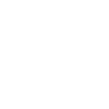
t = 0.00 s
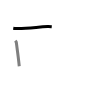
t = 1.50 s
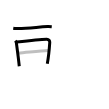
t = 3.25 s
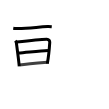
t = 4.75 s
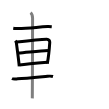
t = 6.50 s
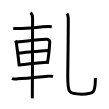
t = 8.00 s

The animated SVG that drew these frames (rendered in a browser with its animation timeline set to each time). Animation: 8 SMIL elements (animate=8); one cycle of 8.00 s.

<svg width="109px" height="109px" viewBox="0 0 px 109px" xmlns="http://www.w3.org/2000/svg" xmlns:xlink="http://www.w3.org/1999/xlink" xml:space="preserve" version="1.1"  baseProfile="full">
<path d="M13.25,28.3c1.2,0.21,3.39,0.25,4.58,0.21c11.05-0.36,19.73-1.34,29.73-1.9c1.98-0.11,3.19,0.1,4.19,0.21" style="fill:none;stroke:black;stroke-width:3;opacity:0">
  <animate attributeType="CSS" attributeName="opacity" from="0" to="1" begin="0s" dur="1s" repeatCount="0" fill="freeze" />
</path>
<path d="M15.25,40.77c0.42,0.47,0.96,0.83,1.04,1.45c0.57,4.49,2.16,15.54,2.97,24.04" style="fill:none;stroke:black;stroke-width:3;opacity:0">
  <animate attributeType="CSS" attributeName="opacity" from="0" to="1" begin="1s" dur="1s" repeatCount="0" fill="freeze" />
</path>
<path d="M16.88,42.07c7.85-0.93,24.45-2.69,29.8-2.83c2.22-0.06,3.17,1.76,3.08,3.21c-0.33,4.97-1.02,13.8-2.47,21.28" style="fill:none;stroke:black;stroke-width:3;opacity:0">
  <animate attributeType="CSS" attributeName="opacity" from="0" to="1" begin="2s" dur="1s" repeatCount="0" fill="freeze" />
</path>
<path d="M18.32,53.09c8.06-0.66,21.73-2.07,29.66-2.6" style="fill:none;stroke:black;stroke-width:3;opacity:0">
  <animate attributeType="CSS" attributeName="opacity" from="0" to="1" begin="3s" dur="1s" repeatCount="0" fill="freeze" />
</path>
<path d="M19.32,65.1c6.88-0.96,19.49-2.1,27.98-2.84" style="fill:none;stroke:black;stroke-width:3;opacity:0">
  <animate attributeType="CSS" attributeName="opacity" from="0" to="1" begin="4s" dur="1s" repeatCount="0" fill="freeze" />
</path>
<path d="M12,78.54c1.47,0.77,4.15,0.33,5.64,0.27C25.5,78.5,39.65,77,47.5,76.25c2.44-0.23,4.27-0.13,5.5,0.25" style="fill:none;stroke:black;stroke-width:3;opacity:0">
  <animate attributeType="CSS" attributeName="opacity" from="0" to="1" begin="5s" dur="1s" repeatCount="0" fill="freeze" />
</path>
<path d="M30.56,12.63c0.76,0.6,2.01,2.62,2.01,5.66c0,1.2-0.1,72.63-0.25,80.09" style="fill:none;stroke:black;stroke-width:3;opacity:0">
  <animate attributeType="CSS" attributeName="opacity" from="0" to="1" begin="6s" dur="1s" repeatCount="0" fill="freeze" />
</path>
<path d="M66.99,13.5c0.68,1.19,1.23,2.59,1.26,4.43c0.18,8.19-0.49,53.14-0.49,58.7c0,16.12,0.74,17.5,13.74,17.5s13.89-1.63,13.89-16.1" style="fill:none;stroke:black;stroke-width:3;opacity:0">
  <animate attributeType="CSS" attributeName="opacity" from="0" to="1" begin="7s" dur="1s" repeatCount="0" fill="freeze" />
</path>
</svg>
